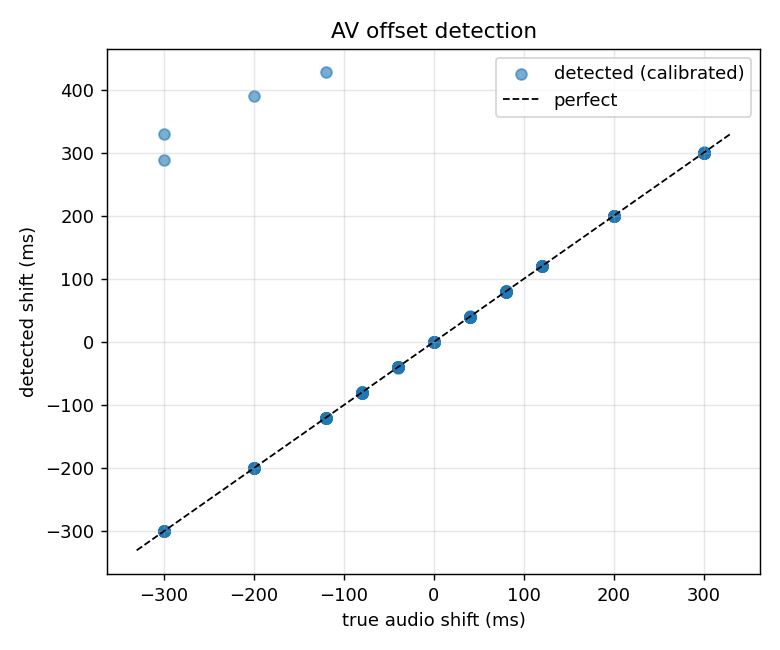

Values plotted in this chart, from the file beside it:
clip, true_shift_ms, detected_ms, raw_error_ms, calibrated_error_ms, after_correction_ms, confidence, peak_corr, face_frames
01-02-01-01-02-01-05, 0, 82.7, 82.7, 0.0, 0.0, 4.62, 0.395, 140/140
01-02-01-01-02-01-05, -300, -217.3, 82.7, 0.0, -0.0, 2.41, 0.385, 140/140
01-02-01-01-02-01-05, -200, -117.1, 82.9, 0.2, -0.2, 2.89, 0.391, 140/140
01-02-01-01-02-01-05, -120, -37.2, 82.8, 0.1, -0.1, 4.51, 0.393, 140/140
01-02-01-01-02-01-05, -80, 2.8, 82.8, 0.1, -0.1, 4.77, 0.394, 140/140
01-02-01-01-02-01-05, -40, 42.9, 82.9, 0.2, -0.2, 4.64, 0.395, 140/140
01-02-01-01-02-01-05, 40, 122.9, 82.9, 0.2, -0.2, 4.82, 0.394, 140/140
01-02-01-01-02-01-05, 80, 162.8, 82.8, 0.1, -0.1, 4.99, 0.395, 140/140
01-02-01-01-02-01-05, 120, 202.9, 82.9, 0.2, -0.2, 4.86, 0.396, 140/140
01-02-01-01-02-01-05, 200, 282.8, 82.8, 0.1, -0.1, 4.48, 0.396, 140/140
01-02-01-01-02-01-05, 300, 382.7, 82.7, 0.0, -0.0, 4.49, 0.395, 140/140
01-02-01-01-02-02-05, 0, 85.5, 85.5, 0.0, 0.0, 4.52, 0.368, 137/137
01-02-01-01-02-02-05, -300, -214.5, 85.5, 0.0, -0.0, 2.13, 0.344, 137/137
01-02-01-01-02-02-05, -200, -114.5, 85.5, 0.0, -0.0, 2.64, 0.354, 137/137
01-02-01-01-02-02-05, -120, -34.4, 85.6, 0.1, -0.1, 3.74, 0.364, 137/137
01-02-01-01-02-02-05, -80, 5.4, 85.4, -0.1, 0.1, 4.29, 0.368, 137/137
01-02-01-01-02-02-05, -40, 45.4, 85.4, -0.1, 0.1, 4.47, 0.37, 137/137
01-02-01-01-02-02-05, 40, 125.4, 85.4, -0.1, 0.1, 4.58, 0.369, 137/137
01-02-01-01-02-02-05, 80, 165.3, 85.3, -0.2, 0.2, 4.76, 0.369, 137/137
01-02-01-01-02-02-05, 120, 205.4, 85.4, -0.0, 0.0, 4.81, 0.369, 137/137
01-02-01-01-02-02-05, 200, 285.6, 85.6, 0.1, -0.1, 4.31, 0.369, 137/137
01-02-01-01-02-02-05, 300, 385.6, 85.6, 0.1, -0.1, 3.83, 0.368, 137/137
01-02-01-01-02-02-12, 0, 68.4, 68.4, 0.0, 0.0, 3.09, 0.517, 132/132
01-02-01-01-02-02-12, -300, -231.1, 68.9, 0.5, -0.5, 2.96, 0.489, 132/132
01-02-01-01-02-02-12, -200, -131.3, 68.7, 0.3, -0.3, 3.03, 0.505, 132/132
01-02-01-01-02-02-12, -120, -51.4, 68.6, 0.1, -0.1, 3.03, 0.516, 132/132
01-02-01-01-02-02-12, -80, -11.1, 68.9, 0.4, -0.4, 2.98, 0.518, 132/132
01-02-01-01-02-02-12, -40, 28.6, 68.6, 0.2, -0.2, 2.97, 0.517, 132/132
01-02-01-01-02-02-12, 40, 109.0, 69.0, 0.5, -0.5, 3.59, 0.515, 132/132
01-02-01-01-02-02-12, 80, 149.0, 69.0, 0.6, -0.6, 3.76, 0.518, 132/132
01-02-01-01-02-02-12, 120, 188.6, 68.6, 0.2, -0.2, 3.92, 0.518, 132/132
01-02-01-01-02-02-12, 200, 268.5, 68.5, 0.1, -0.1, 3.99, 0.517, 132/132
01-02-01-01-02-02-12, 300, 369.0, 69.0, 0.6, -0.6, 4.24, 0.517, 132/132
01-02-02-01-02-01-05, 0, 82.1, 82.1, 0.0, 0.0, 3.23, 0.4, 152/152
01-02-02-01-02-01-05, -300, 411.0, 711.0, 628.9, -628.9, 1.99, 0.4, 152/152
01-02-02-01-02-01-05, -200, -117.2, 82.8, 0.7, -0.7, 2.38, 0.398, 152/152
01-02-02-01-02-01-05, -120, -37.9, 82.1, 0.0, -0.0, 3.1, 0.398, 152/152
01-02-02-01-02-01-05, -80, 1.9, 81.9, -0.1, 0.1, 3.23, 0.399, 152/152
01-02-02-01-02-01-05, -40, 41.9, 81.9, -0.1, 0.1, 3.27, 0.4, 152/152
01-02-02-01-02-01-05, 40, 122.3, 82.3, 0.2, -0.2, 3.18, 0.4, 152/152
01-02-02-01-02-01-05, 80, 162.0, 82.0, -0.1, 0.1, 2.94, 0.4, 152/152
01-02-02-01-02-01-05, 120, 202.2, 82.2, 0.2, -0.2, 2.83, 0.398, 152/152
01-02-02-01-02-01-05, 200, 281.8, 81.8, -0.2, 0.2, 2.84, 0.398, 152/152
01-02-02-01-02-01-05, 300, 381.8, 81.8, -0.3, 0.3, 3.07, 0.4, 152/152
01-02-02-01-02-02-05, 0, 82.6, 82.6, 0.0, 0.0, 3.42, 0.359, 154/154
01-02-02-01-02-02-05, -300, -217.2, 82.8, 0.2, -0.2, 2.16, 0.363, 154/154
01-02-02-01-02-02-05, -200, -117.2, 82.8, 0.2, -0.2, 2.63, 0.362, 154/154
01-02-02-01-02-02-05, -120, -37.2, 82.8, 0.2, -0.2, 3.28, 0.36, 154/154
01-02-02-01-02-02-05, -80, 2.6, 82.6, -0.0, 0.0, 3.45, 0.359, 154/154
01-02-02-01-02-02-05, -40, 42.7, 82.7, 0.1, -0.1, 3.49, 0.358, 154/154
01-02-02-01-02-02-05, 40, 122.6, 82.6, -0.0, 0.0, 3.27, 0.359, 154/154
01-02-02-01-02-02-05, 80, 162.5, 82.5, -0.2, 0.2, 3.11, 0.359, 154/154
01-02-02-01-02-02-05, 120, 202.4, 82.4, -0.2, 0.2, 2.94, 0.359, 154/154
01-02-02-01-02-02-05, 200, 282.7, 82.7, 0.0, -0.0, 2.61, 0.359, 154/154
01-02-02-01-02-02-05, 300, 382.6, 82.6, -0.1, 0.1, 2.73, 0.358, 154/154
01-02-02-02-01-01-05, 0, 97.1, 97.1, 0.0, 0.0, 2.89, 0.307, 183/183
01-02-02-02-01-01-05, -300, -202.9, 97.1, -0.0, 0.0, 2.63, 0.303, 183/183
01-02-02-02-01-01-05, -200, -103.0, 97.0, -0.1, 0.1, 2.78, 0.302, 183/183
01-02-02-02-01-01-05, -120, -22.8, 97.2, 0.1, -0.1, 2.82, 0.303, 183/183
01-02-02-02-01-01-05, -80, 17.1, 97.1, -0.0, 0.0, 2.88, 0.305, 183/183
... 61 more rows
